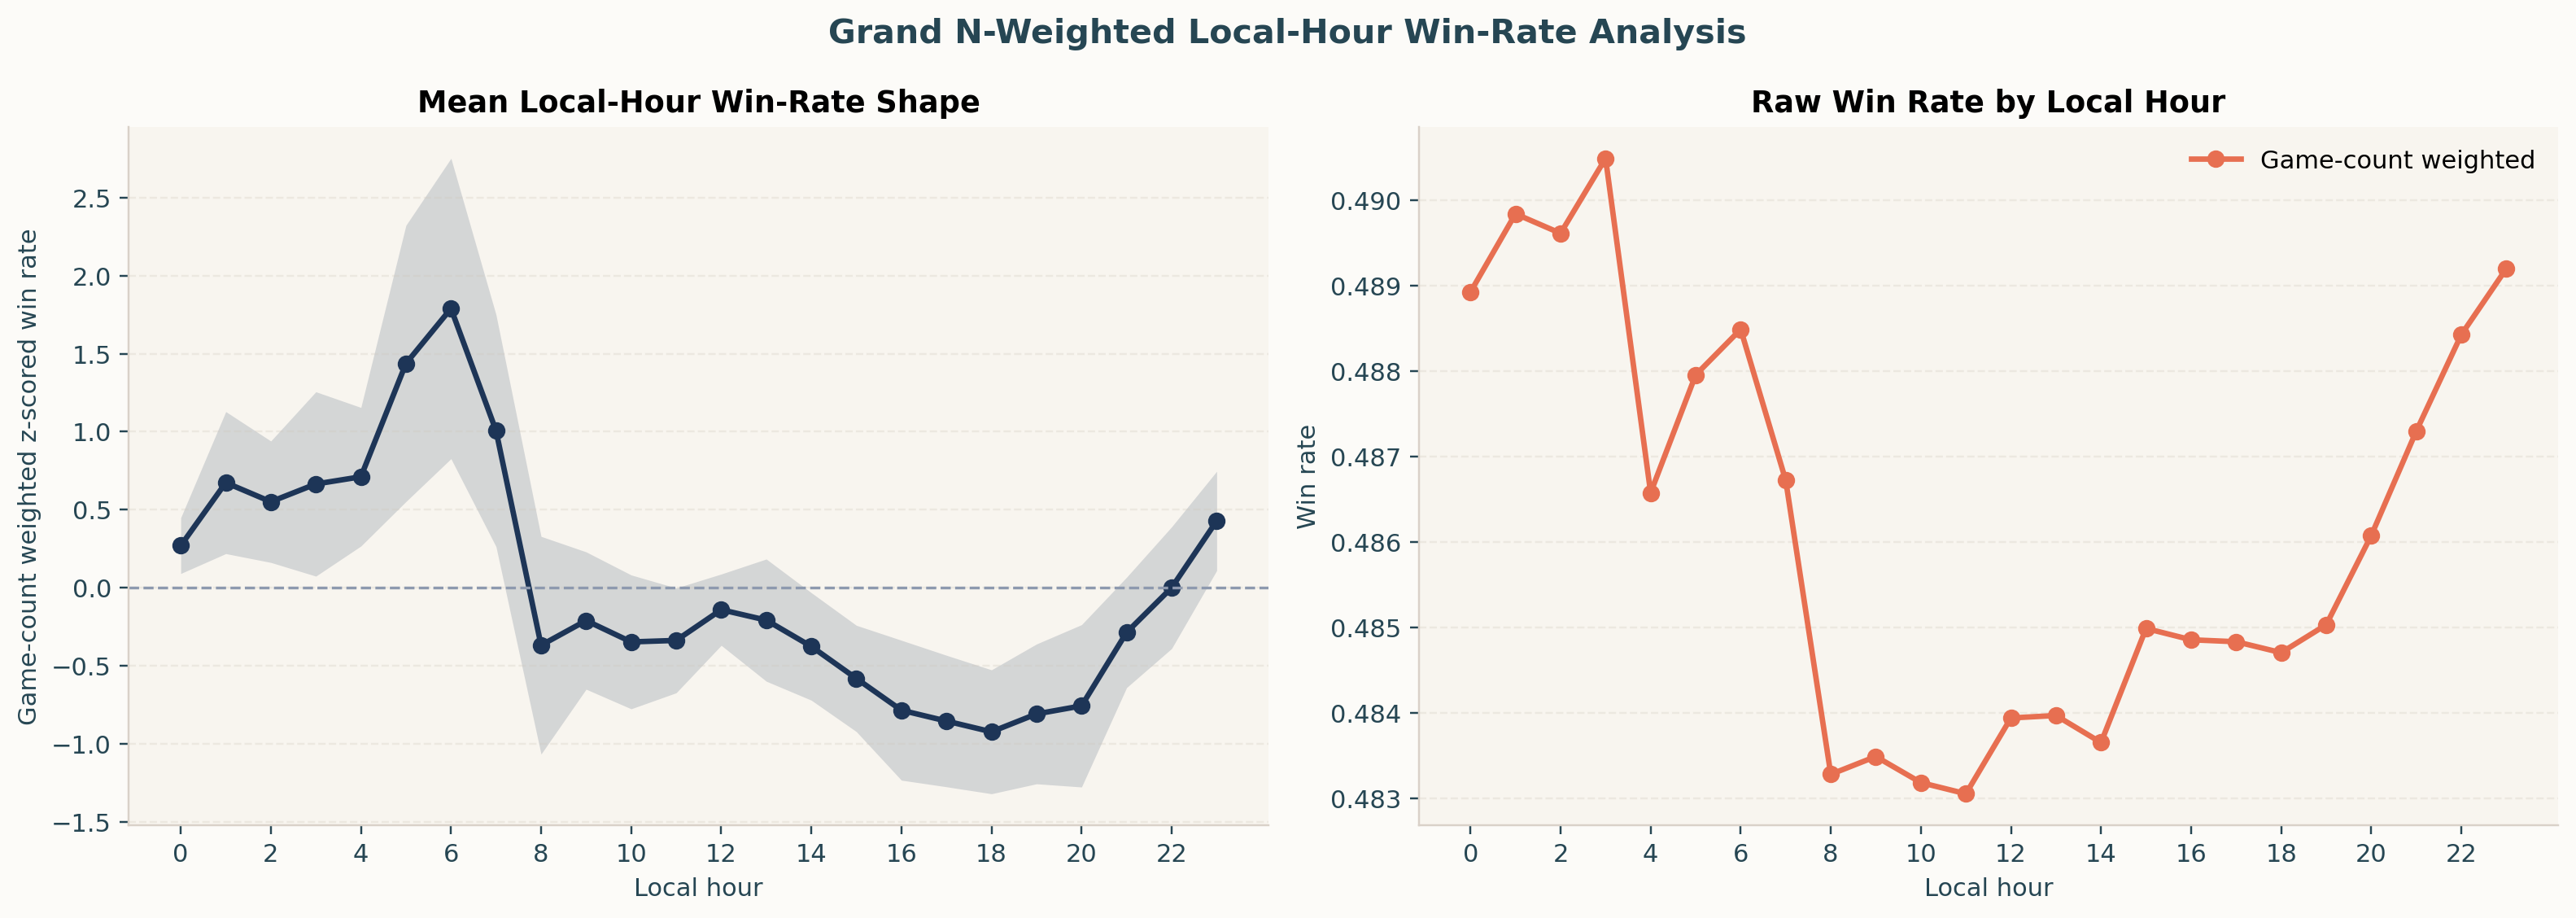

Data behind this chart, as committed beside it:
local_hour, n_servers, weight_col, weight_sum, weighted_win_rate_z, weighted_sem_win_rate_z, weighted_win_rate, weighted_sem_win_rate, n_win_games
0, 11, n_win_games, 5477920, 0.2696, 0.09118, 0.4889, 0.003671, 5477920
1, 11, n_win_games, 4224574, 0.6734, 0.2321, 0.4898, 0.00359, 4224574
2, 11, n_win_games, 3020424, 0.5509, 0.1985, 0.4896, 0.003724, 3020424
3, 11, n_win_games, 2083426, 0.6647, 0.3014, 0.4905, 0.003997, 2083426
4, 11, n_win_games, 1098566, 0.7109, 0.2265, 0.4866, 0.00251, 1098566
5, 11, n_win_games, 746397, 1.437, 0.4515, 0.488, 0.002057, 746397
6, 11, n_win_games, 630601, 1.789, 0.4909, 0.4885, 0.00186, 630601
7, 11, n_win_games, 760681, 1.006, 0.379, 0.4867, 0.001919, 760681
8, 11, n_win_games, 1164884, -0.3686, 0.3558, 0.4833, 0.002232, 1164884
9, 11, n_win_games, 1796405, -0.2103, 0.2245, 0.4835, 0.002182, 1796405
10, 11, n_win_games, 2518278, -0.3471, 0.2188, 0.4832, 0.002064, 2518278
11, 11, n_win_games, 3132468, -0.3376, 0.1713, 0.4831, 0.002085, 3132468
12, 11, n_win_games, 3805880, -0.1408, 0.1165, 0.4839, 0.002672, 3805880
13, 11, n_win_games, 4557703, -0.2077, 0.1997, 0.484, 0.002812, 4557703
14, 11, n_win_games, 5256053, -0.3763, 0.1757, 0.4837, 0.002709, 5256053
15, 11, n_win_games, 6166018, -0.5814, 0.1737, 0.485, 0.00356, 6166018
16, 11, n_win_games, 6489776, -0.7849, 0.2287, 0.4849, 0.003568, 6489776
17, 11, n_win_games, 6609301, -0.8541, 0.2149, 0.4848, 0.003532, 6609301
18, 11, n_win_games, 6634718, -0.9231, 0.2025, 0.4847, 0.003555, 6634718
19, 11, n_win_games, 6910249, -0.8086, 0.2285, 0.485, 0.003614, 6910249
20, 11, n_win_games, 7295862, -0.7569, 0.2653, 0.4861, 0.004022, 7295862
21, 11, n_win_games, 7477608, -0.2865, 0.1804, 0.4873, 0.004102, 7477608
22, 11, n_win_games, 7242396, 0.0001577, 0.1989, 0.4884, 0.00412, 7242396
23, 11, n_win_games, 6553927, 0.4278, 0.1622, 0.4892, 0.003878, 6553927
